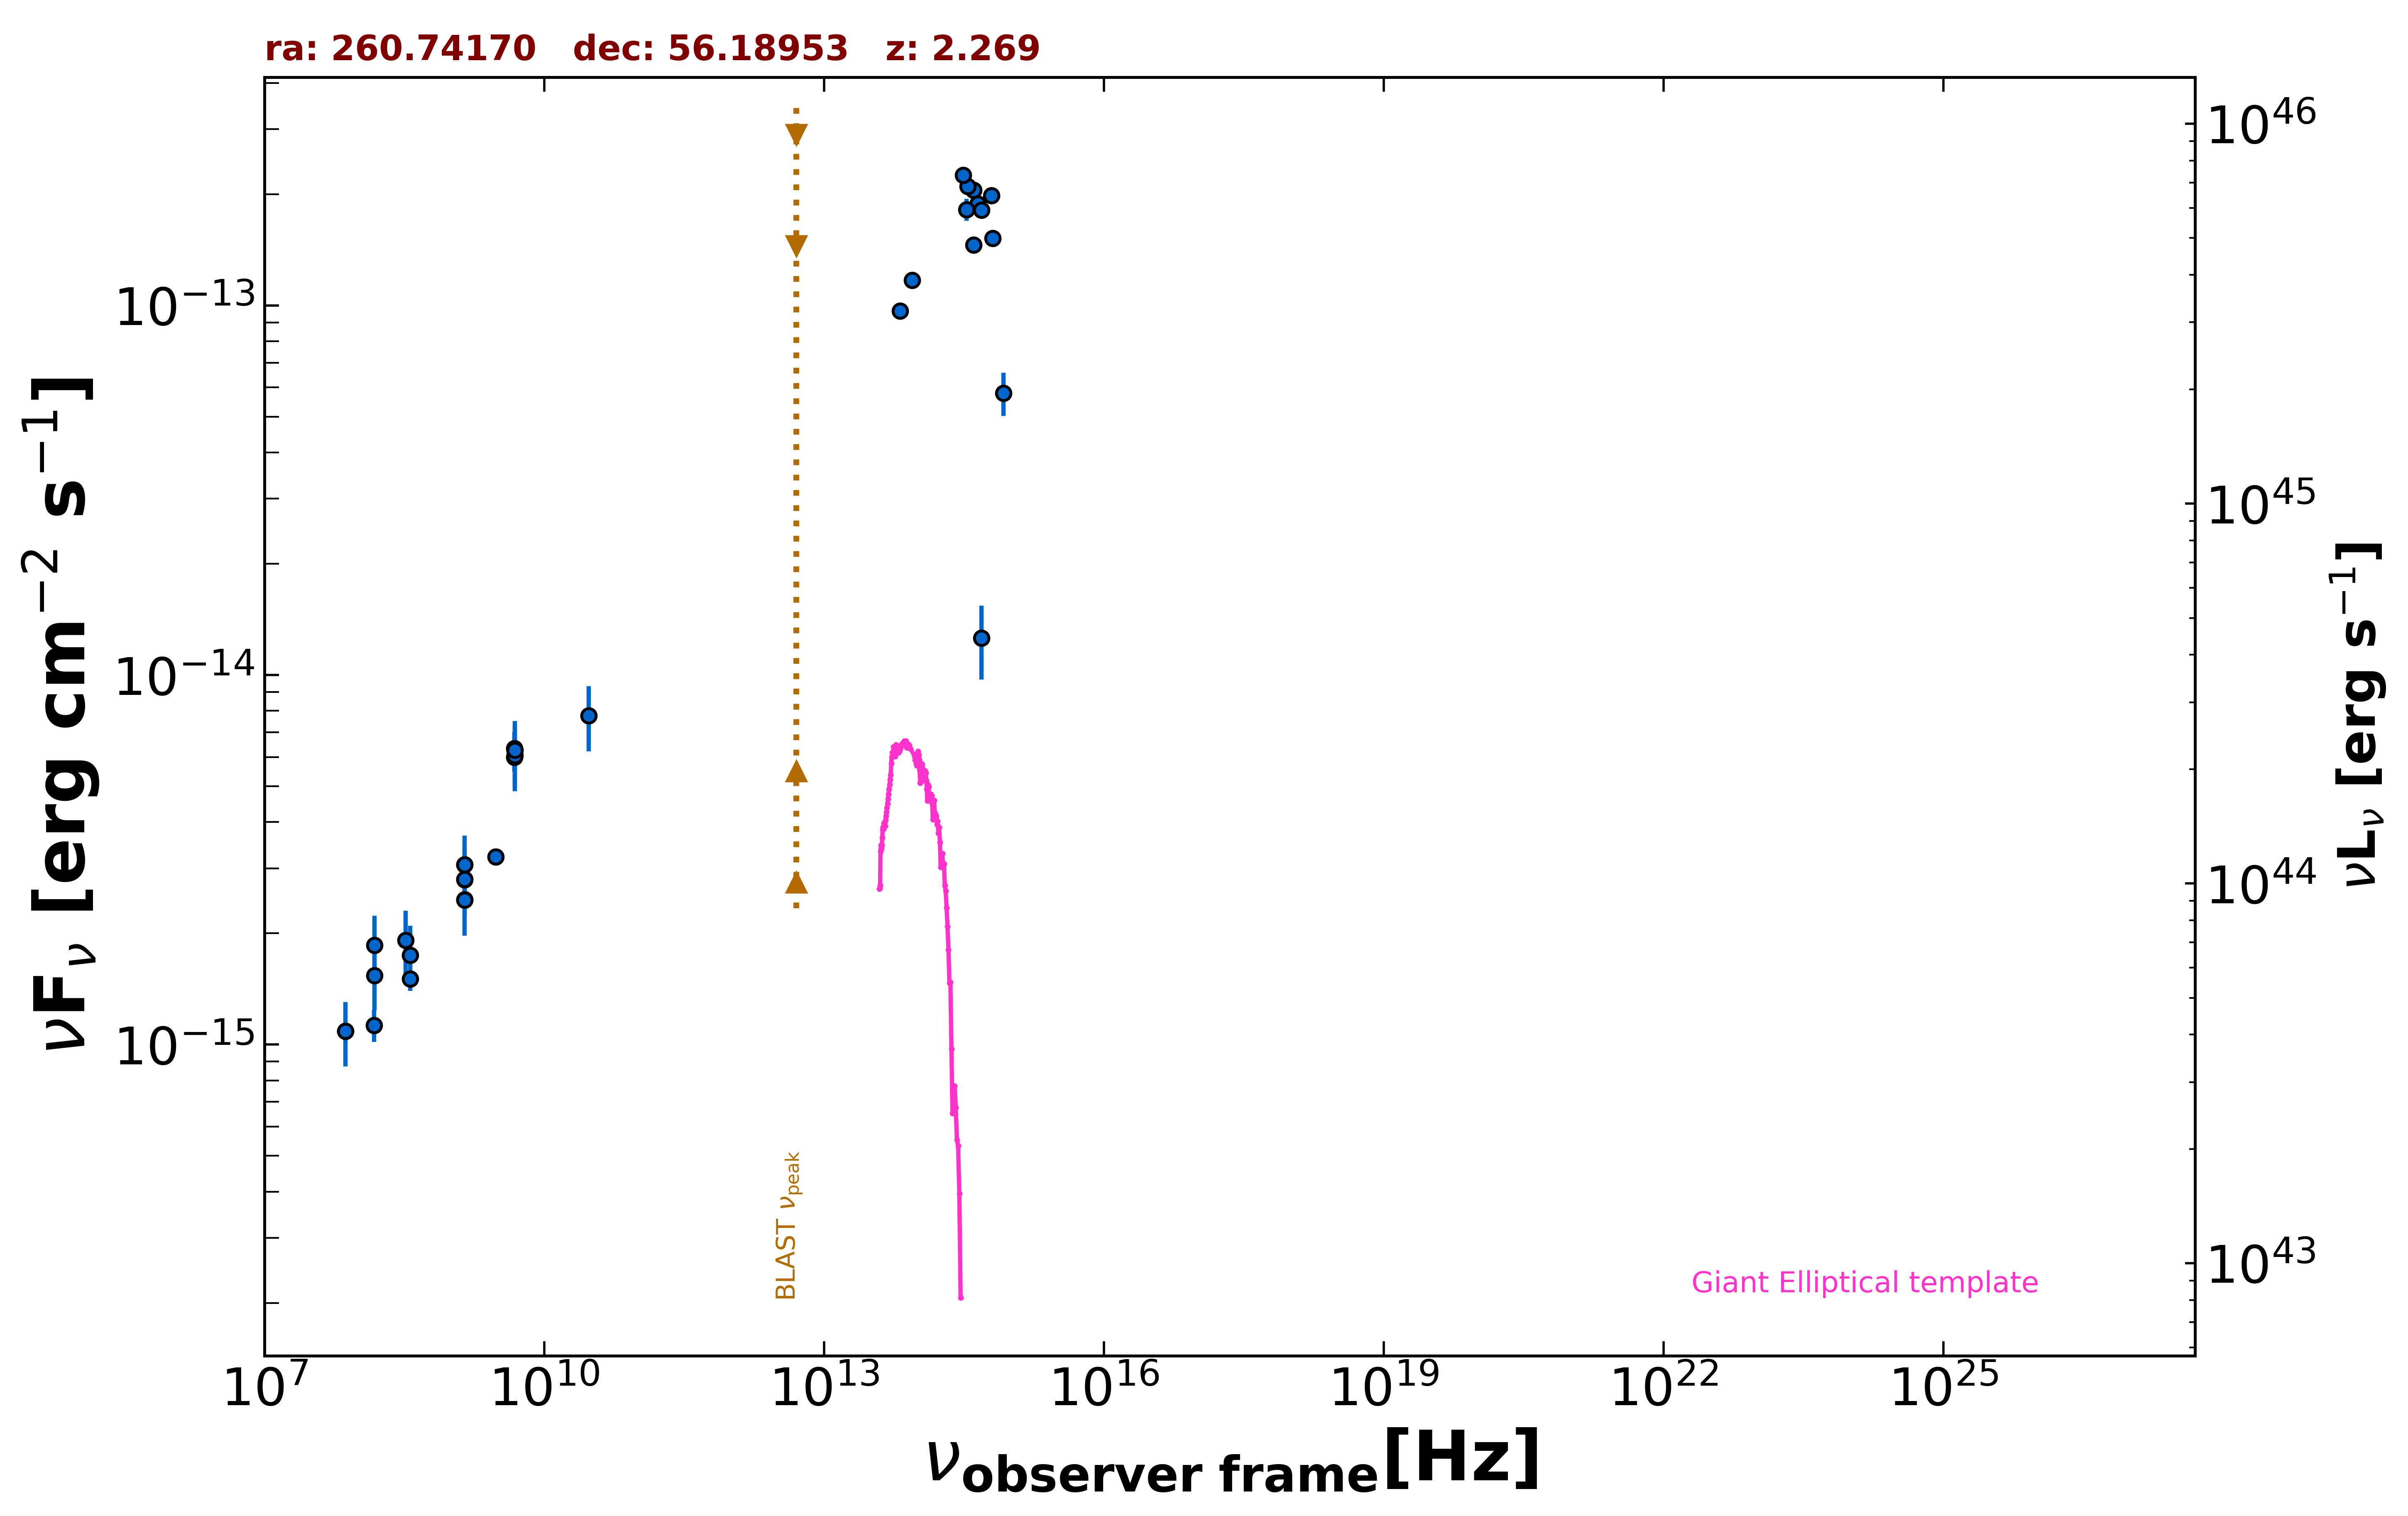

The data file committed next to this chart (first rows):
freq., flux, err_flux, MJD_start, MJD_end, flag, catalog, reference
1.400e+09, 2.469e-15, 2.000e-18, 55000, 55000, , FIRST, White et al. 1997  ApJ  475 479
1.400e+09, 2.796e-15, 8.400e-17, 55000, 55000, , NVSS, Condon et al. 1998  AJ  115  1693
3.000e+09, 3.225e-15, 7.500e-18, 55000, 55000, , VLASSQL, Gordon et al. 2021  ApJS  255  30
1.500e+08, 1.129e-15, 1.130e-16, 55000, 55000, , TGSS150, Intema et al. 2017  A&A  598  A781
7.400e+07, 1.088e-15, 5.900e-17, 55000, 55000, , VLSSR, Lane et al. 2014  MNRAS  440 327
4.800e+09, 6.000e-15, 5.280e-16, 55000, 55000, , GB6, Gregory et al. 1996  ApJS  103  427
4.800e+09, 6.336e-15, 6.720e-16, 55000, 55000, , GB87, Gregory et al. 1992  VizieR  VIII/14/j20…
4.850e+09, 6.257e-15, 0.000e+00, 55000, 55000, , NORTH20, White and Becker  1992  ApJS  79  331
1.400e+09, 3.066e-15, 0.000e+00, 55000, 55000, , NORTH20, White and Becker  1992  ApJS  79  331
3.650e+08, 1.507e-15, 0.000e+00, 55000, 55000, , NORTH20, White and Becker  1992  ApJS  79  331
8.817e+13, 1.172e-13, 1.950e-15, 55000, 55000, , UNWISE, Schlafly et al. 2019  ApJS  240  30
6.517e+13, 9.662e-14, 2.445e-15, 55000, 55000, , UNWISE, Schlafly et al. 2019  ApJS  240  30
4.455e+14, 1.886e-13, 0.000e+00, 55000, 55000, , GAIA, The Gaia Collaboration 2016  A&A  595  A…
6.233e+14, 1.985e-13, 5.400e-15, 55000, 55000, , PanSTARRS, Flewelling et al. 2020  ApJS  251  7
4.859e+14, 1.811e-13, 2.850e-15, 55000, 55000, , PanSTARRS, Flewelling et al. 2020  ApJS  251  7
3.987e+14, 2.053e-13, 6.600e-15, 55000, 55000, , PanSTARRS, Flewelling et al. 2020  ApJS  251  7
3.462e+14, 2.100e-13, 3.900e-15, 55000, 55000, , PanSTARRS, Flewelling et al. 2020  ApJS  251  7
3.116e+14, 2.255e-13, 1.160e-14, 55000, 55000, , PanSTARRS, Flewelling et al. 2020  ApJS  251  7
8.402e+14, 5.797e-14, 7.770e-15, 55000, 55000, , SDSS, Abolfathi et al. 2018  ApJS  235  42
6.443e+14, 1.519e-13, 4.050e-15, 55000, 55000, , SDSS, Abolfathi et al. 2018  ApJS  235  42
4.876e+14, 1.258e-14, 2.850e-15, 55000, 55000, , SDSS, Abolfathi et al. 2018  ApJS  235  42
4.014e+14, 1.459e-13, 4.850e-15, 55000, 55000, , SDSS, Abolfathi et al. 2018  ApJS  235  42
3.382e+14, 1.818e-13, 1.245e-14, 55000, 55000, , SDSS, Abolfathi et al. 2018  ApJS  235  42
4.850e+09, 6.063e-15, 1.212e-15, 55000, 55000, , SPECFINDV3, Stein et al.  2021  A&A  655  A17
4.850e+09, 6.257e-15, 1.261e-15, 55000, 55000, , SPECFINDV3, Stein et al.  2021  A&A  655  A17
3.650e+08, 1.748e-15, 3.505e-16, 55000, 55000, , SPECFINDV3, Stein et al.  2021  A&A  655  A17
3.250e+08, 1.914e-15, 3.900e-16, 55000, 55000, , SPECFINDV3, Stein et al.  2021  A&A  655  A17
1.400e+09, 2.800e-15, 5.600e-16, 55000, 55000, , SPECFINDV3, Stein et al.  2021  A&A  655  A17
1.400e+09, 3.066e-15, 6.160e-16, 55000, 55000, , SPECFINDV3, Stein et al.  2021  A&A  655  A17
1.510e+08, 1.857e-15, 3.775e-16, 55000, 55000, , SPECFINDV3, Stein et al.  2021  A&A  655  A17
1.510e+08, 1.540e-15, 3.020e-16, 55000, 55000, , SPECFINDV3, Stein et al.  2021  A&A  655  A17
1.400e+09, 2.464e-15, 4.900e-16, 55000, 55000, , SPECFINDV3, Stein et al.  2021  A&A  655  A17
3.000e+10, 7.770e-15, 1.560e-15, 55000, 55000, , SPECFINDV3, Stein et al.  2021  A&A  655  A17
7.400e+07, 1.088e-15, 2.144e-16, 55000, 55000, , SPECFINDV3, Stein et al.  2021  A&A  655  A17
